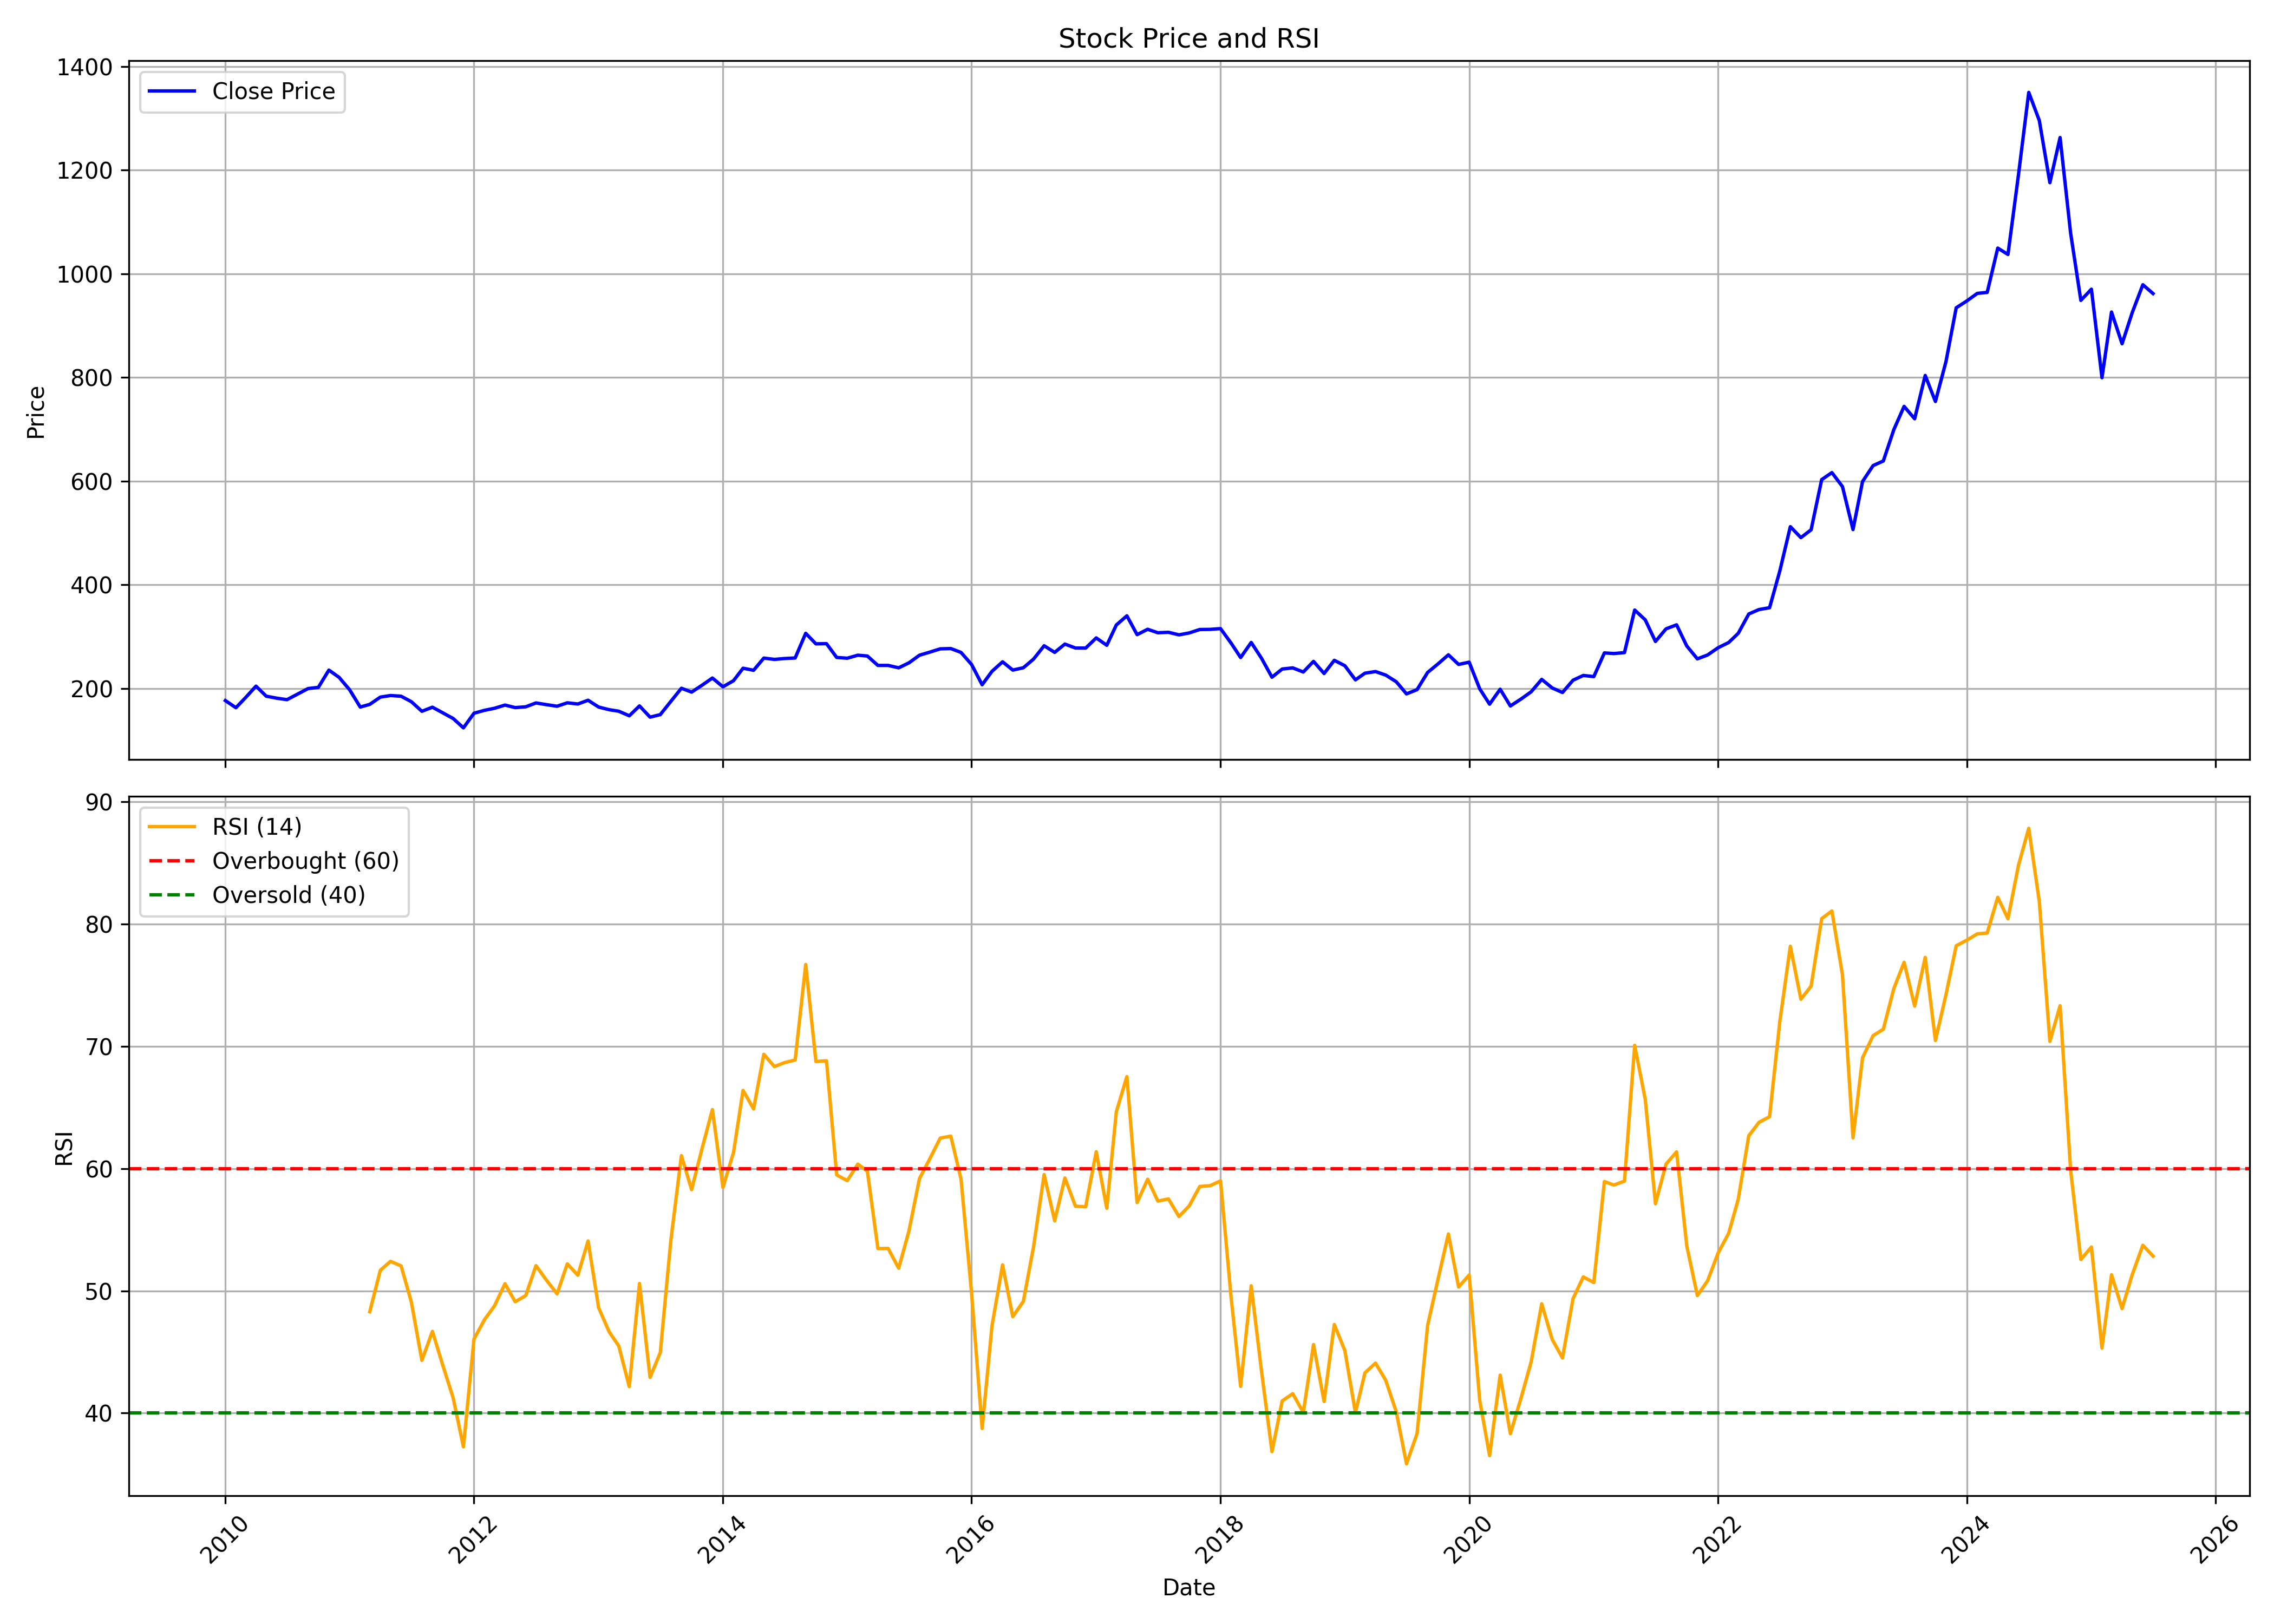

Data behind this chart, as committed beside it:
, date, symbol, open, high, low, close, volume, rsi
0, 2010-01-01, GESHIP, 172.8, 202.3, 167.8, 176.4, 19572166, 
1, 2010-02-01, GESHIP, 175.5, 183.5, 159.7, 162.6, 7765342, 
2, 2010-03-01, GESHIP, 162.6, 186.8, 161.3, 181.8, 8719120, 
3, 2010-04-01, GESHIP, 184.9, 213.2, 181.2, 204.2, 11840102, 
4, 2010-05-01, GESHIP, 205.6, 205.6, 167.4, 184.8, 9230589, 
5, 2010-06-01, GESHIP, 185.1, 192.2, 177.4, 180.9, 8952989, 
6, 2010-07-01, GESHIP, 179.8, 190.2, 172.6, 178.1, 8827867, 
7, 2010-08-01, GESHIP, 180.6, 203.5, 180.6, 188.9, 10240399, 
8, 2010-09-01, GESHIP, 190.5, 206.5, 188.9, 199.6, 10874999, 
9, 2010-10-01, GESHIP, 202.1, 219.2, 193.3, 201.8, 10011169, 
10, 2010-11-01, GESHIP, 204, 249.7, 201.5, 235.2, 18711208, 
11, 2010-12-01, GESHIP, 234.6, 243.5, 202.3, 221.1, 5690044, 
12, 2011-01-01, GESHIP, 222.3, 226.4, 195.9, 197.1, 4425693, 
13, 2011-02-01, GESHIP, 197.9, 199.1, 155.5, 163.9, 5659909, 
14, 2011-03-01, GESHIP, 163.2, 175.3, 161, 169, 4526259, 48.29
15, 2011-04-01, GESHIP, 169.6, 195.9, 168.4, 183, 6149147, 51.68
16, 2011-05-01, GESHIP, 183.1, 191.3, 167.8, 186.1, 2694348, 52.42
17, 2011-06-01, GESHIP, 186.3, 196.2, 166.8, 184.7, 2812239, 52.04
18, 2011-07-01, GESHIP, 186.3, 190.7, 170.3, 174.3, 2747012, 49.1
19, 2011-08-01, GESHIP, 176.3, 178.7, 140.8, 155.7, 5233126, 44.32
20, 2011-09-01, GESHIP, 155.7, 172.7, 147.6, 163.6, 3936604, 46.69
21, 2011-10-01, GESHIP, 161.9, 163, 147.6, 152.9, 3271202, 43.95
22, 2011-11-01, GESHIP, 154.1, 154.6, 130.6, 141.7, 1622228, 41.23
23, 2011-12-01, GESHIP, 143, 150.5, 119.2, 123.7, 1853755, 37.24
24, 2012-01-01, GESHIP, 126, 166.5, 122.1, 151.9, 3151921, 46.06
25, 2012-02-01, GESHIP, 150.6, 186.4, 146.3, 157.6, 5784601, 47.65
26, 2012-03-01, GESHIP, 155.6, 175, 152, 161.4, 2750029, 48.76
27, 2012-04-01, GESHIP, 161.8, 176.3, 157.2, 167.7, 2003930, 50.59
28, 2012-05-01, GESHIP, 167.7, 171.6, 155.8, 162.8, 2066666, 49.11
29, 2012-06-01, GESHIP, 162.9, 173.6, 152.6, 164.3, 3332728, 49.61
30, 2012-07-01, GESHIP, 159.3, 180.2, 159.3, 171.8, 2447805, 52.06
31, 2012-08-01, GESHIP, 173.1, 179.2, 167.5, 168.5, 1785051, 50.87
32, 2012-09-01, GESHIP, 168.5, 173.2, 162, 165.4, 1245659, 49.76
33, 2012-10-01, GESHIP, 164.5, 175.2, 163.3, 172, 1005791, 52.21
34, 2012-11-01, GESHIP, 171.6, 175.3, 166.7, 169.8, 669373, 51.28
35, 2012-12-01, GESHIP, 169.6, 195, 169.1, 177, 2676416, 54.08
36, 2013-01-01, GESHIP, 175.6, 193.2, 160.5, 163.9, 2154515, 48.62
37, 2013-02-01, GESHIP, 161.1, 174.7, 154.9, 158.8, 1125266, 46.64
38, 2013-03-01, GESHIP, 161.2, 165, 142.4, 155.8, 1071937, 45.5
39, 2013-04-01, GESHIP, 156.2, 161.8, 139, 147, 633271, 42.17
40, 2013-05-01, GESHIP, 147, 173.3, 144.9, 166, 1322036, 50.6
41, 2013-06-01, GESHIP, 164.6, 172.6, 134.2, 144.4, 1186822, 42.92
42, 2013-07-01, GESHIP, 145.3, 151.6, 141.9, 149.3, 660524, 44.95
43, 2013-08-01, GESHIP, 155.4, 178.4, 149.4, 174.8, 2005952, 54.13
44, 2013-09-01, GESHIP, 175.1, 225.4, 174.2, 200.1, 5050291, 61.06
45, 2013-10-01, GESHIP, 199.8, 204.7, 187, 192.7, 2740350, 58.28
46, 2013-11-01, GESHIP, 192.3, 217.8, 191.6, 206.2, 1428110, 61.68
47, 2013-12-01, GESHIP, 204.3, 224.3, 197.1, 219.9, 2190980, 64.83
48, 2014-01-01, GESHIP, 219.9, 227.8, 195, 203, 1402053, 58.46
49, 2014-02-01, GESHIP, 203, 225.3, 195, 214.7, 1345781, 61.31
50, 2014-03-01, GESHIP, 215.7, 247.5, 211, 238.8, 2740739, 66.39
51, 2014-04-01, GESHIP, 240.8, 251.8, 229.6, 234.8, 1676448, 64.88
52, 2014-05-01, GESHIP, 234.8, 263.6, 224.4, 258.4, 2636660, 69.35
53, 2014-06-01, GESHIP, 255.9, 269.3, 249.1, 255.8, 2834440, 68.34
54, 2014-07-01, GESHIP, 255.2, 274.9, 245.4, 257.5, 1975158, 68.67
55, 2014-08-01, GESHIP, 255.9, 262.9, 242.2, 258.6, 2983362, 68.88
56, 2014-09-01, GESHIP, 259.6, 331.2, 258.1, 306.2, 4899699, 76.69
57, 2014-10-01, GESHIP, 308.8, 319.1, 276.2, 285.8, 1611592, 68.76
58, 2014-11-01, GESHIP, 283.4, 301.4, 269, 286.2, 3081520, 68.82
59, 2014-12-01, GESHIP, 289.7, 295.8, 247.5, 259.6, 2099490, 59.48
... 127 more rows
